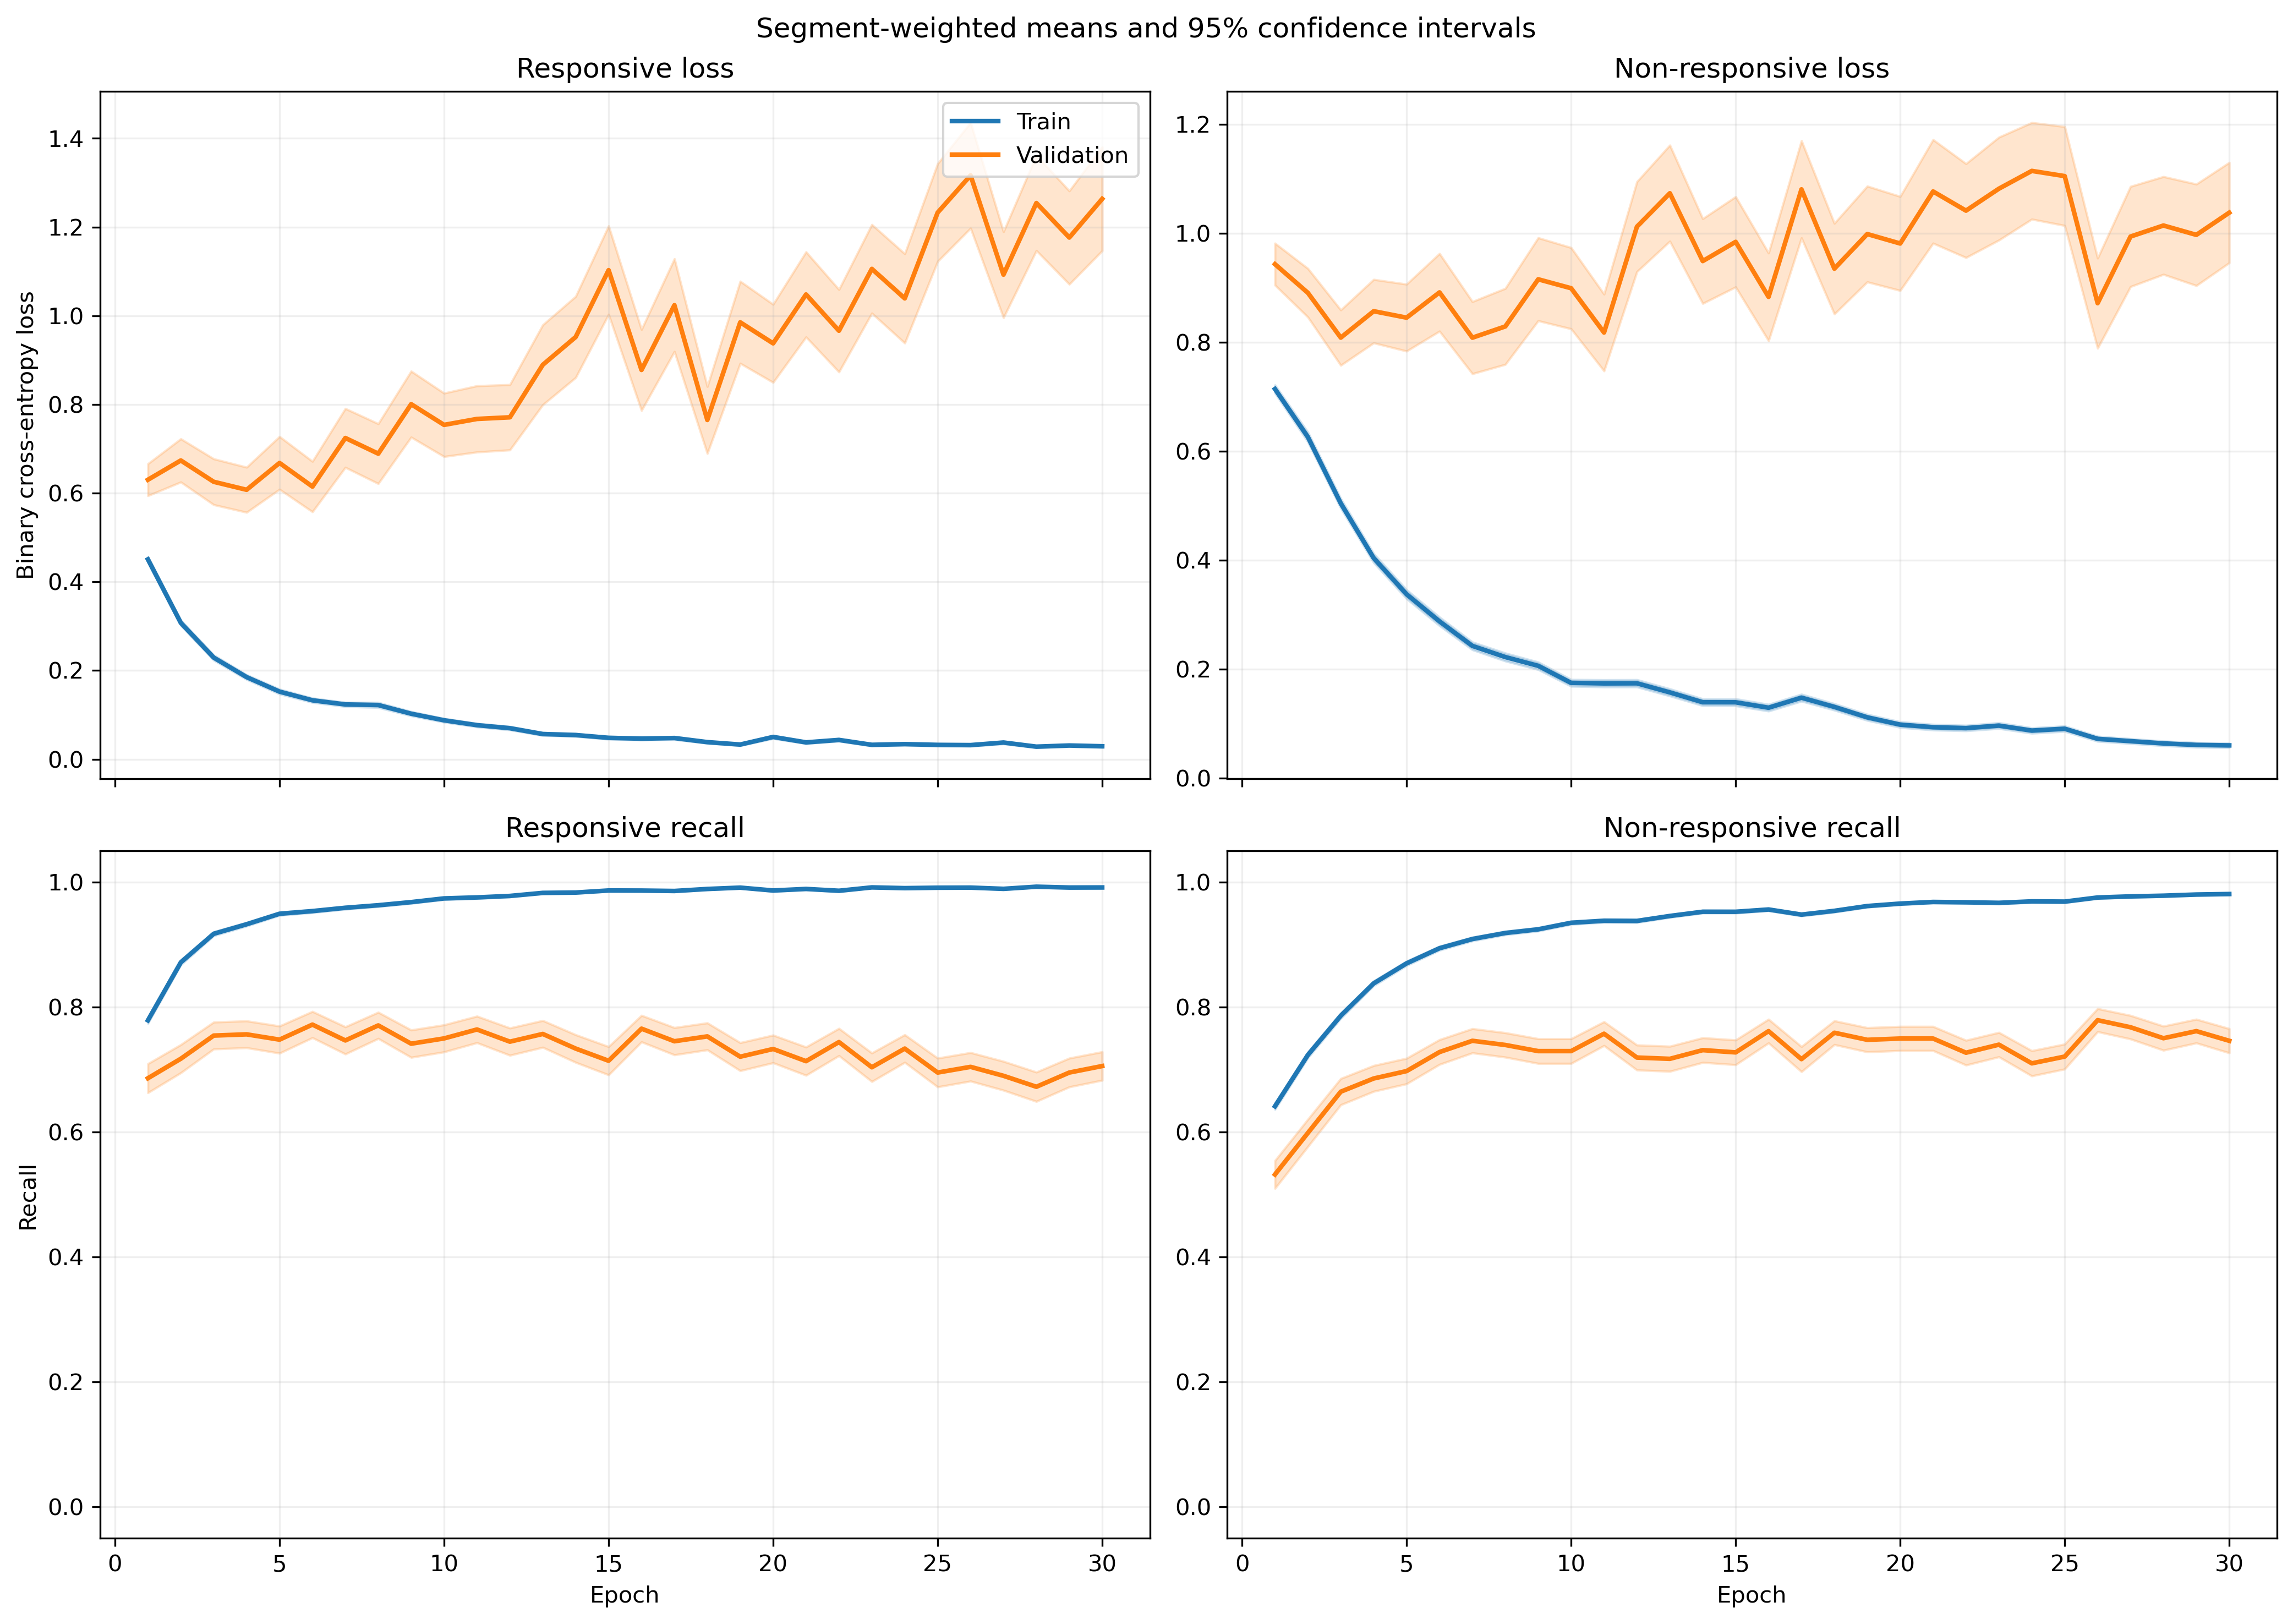

Data behind this chart, as committed beside it:
fold, epoch, split, r_loss, r_loss_count, r_loss_sum, r_loss_sum_sq, r_recall, r_recall_count, r_recall_sum, r_recall_sum_sq, nr_loss, nr_loss_count, nr_loss_sum, nr_loss_sum_sq, nr_recall, nr_recall_count, nr_recall_sum, nr_recall_sum_sq
1, 1, train, 0.4578, 1525, 698.1, 666, 0.7816, 1525, 1192, 1192, 0.6622, 1940, 1285, 1636, 0.6536, 1940, 1268, 1268
1, 1, validation, 0.2101, 13, 2.731, 0.9384, 1.0, 13, 13.0, 13.0, , 0, 0.0, 0.0, , 0, 0.0, 0.0
1, 2, train, 0.2128, 1525, 324.6, 370.4, 0.9213, 1525, 1405, 1405, 0.7156, 1940, 1388, 2791, 0.6969, 1940, 1352, 1352
1, 2, validation, 0.07089, 13, 0.9216, 0.1351, 1.0, 13, 13.0, 13.0, , 0, 0.0, 0.0, , 0, 0.0, 0.0
1, 3, train, 0.1954, 1525, 298, 438.2, 0.9233, 1525, 1408, 1408, 0.4848, 1940, 940.6, 2200, 0.8222, 1940, 1595, 1595
1, 3, validation, 0.06226, 13, 0.8094, 0.3029, 1.0, 13, 13.0, 13.0, , 0, 0.0, 0.0, , 0, 0.0, 0.0
1, 4, train, 0.1263, 1525, 192.6, 153.9, 0.9574, 1525, 1460, 1460, 0.4772, 1940, 925.8, 1821, 0.8041, 1940, 1560, 1560
1, 4, validation, 0.08473, 13, 1.102, 0.2947, 1.0, 13, 13.0, 13.0, , 0, 0.0, 0.0, , 0, 0.0, 0.0
1, 5, train, 0.1358, 1525, 207.1, 353, 0.9528, 1525, 1453, 1453, 0.3401, 1940, 659.8, 1638, 0.8768, 1940, 1701, 1701
1, 5, validation, 0.03135, 13, 0.4075, 0.0523, 1.0, 13, 13.0, 13.0, , 0, 0.0, 0.0, , 0, 0.0, 0.0
1, 6, train, 0.07094, 1525, 108.2, 122.2, 0.977, 1525, 1490, 1490, 0.376, 1940, 729.5, 1777, 0.8619, 1940, 1672, 1672
1, 6, validation, 0.01511, 13, 0.1965, 0.0103, 1.0, 13, 13.0, 13.0, , 0, 0.0, 0.0, , 0, 0.0, 0.0
1, 7, train, 0.1104, 1525, 168.3, 321.4, 0.9633, 1525, 1469, 1469, 0.2694, 1940, 522.6, 1353, 0.8985, 1940, 1743, 1743
1, 7, validation, 0.02899, 13, 0.3769, 0.08581, 1.0, 13, 13.0, 13.0, , 0, 0.0, 0.0, , 0, 0.0, 0.0
1, 8, train, 0.0788, 1525, 120.2, 190, 0.9777, 1525, 1491, 1491, 0.1984, 1940, 384.9, 890.1, 0.9289, 1940, 1802, 1802
1, 8, validation, 0.06079, 13, 0.7903, 0.2423, 1.0, 13, 13.0, 13.0, , 0, 0.0, 0.0, , 0, 0.0, 0.0
1, 9, train, 0.05851, 1525, 89.23, 90.09, 0.9836, 1525, 1500, 1500, 0.2218, 1940, 430.3, 961.3, 0.9175, 1940, 1780, 1780
1, 9, validation, 0.1037, 13, 1.348, 1.102, 0.9231, 13, 12.0, 12.0, , 0, 0.0, 0.0, , 0, 0.0, 0.0
1, 10, train, 0.1029, 1525, 156.9, 244.7, 0.9666, 1525, 1474, 1474, 0.1201, 1940, 233, 579.5, 0.9598, 1940, 1862, 1862
1, 10, validation, 0.03756, 13, 0.4883, 0.09724, 1.0, 13, 13.0, 13.0, , 0, 0.0, 0.0, , 0, 0.0, 0.0
1, 11, train, 0.0547, 1525, 83.41, 87.67, 0.983, 1525, 1499, 1499, 0.1668, 1940, 323.5, 735.1, 0.9412, 1940, 1826, 1826
1, 11, validation, 0.05346, 13, 0.695, 0.2857, 1.0, 13, 13.0, 13.0, , 0, 0.0, 0.0, , 0, 0.0, 0.0
1, 12, train, 0.03034, 1525, 46.27, 53.22, 0.9902, 1525, 1510, 1510, 0.2163, 1940, 419.6, 1223, 0.9268, 1940, 1798, 1798
1, 12, validation, 0.004203, 13, 0.05464, 0.0009613, 1.0, 13, 13.0, 13.0, , 0, 0.0, 0.0, , 0, 0.0, 0.0
1, 13, train, 0.07305, 1525, 111.4, 137, 0.9744, 1525, 1486, 1486, 0.2357, 1940, 457.3, 1213, 0.9124, 1940, 1770, 1770
1, 13, validation, 0.06995, 13, 0.9094, 0.4046, 1.0, 13, 13.0, 13.0, , 0, 0.0, 0.0, , 0, 0.0, 0.0
1, 14, train, 0.04138, 1525, 63.1, 70.36, 0.9889, 1525, 1508, 1508, 0.1077, 1940, 209, 538.1, 0.9634, 1940, 1869, 1869
1, 14, validation, 0.1403, 13, 1.824, 1.829, 0.9231, 13, 12.0, 12.0, , 0, 0.0, 0.0, , 0, 0.0, 0.0
1, 15, train, 0.04673, 1525, 71.26, 80.94, 0.9849, 1525, 1502, 1502, 0.09061, 1940, 175.8, 441.2, 0.9691, 1940, 1880, 1880
1, 15, validation, 0.06034, 13, 0.7844, 0.3396, 1.0, 13, 13.0, 13.0, , 0, 0.0, 0.0, , 0, 0.0, 0.0
1, 16, train, 0.02896, 1525, 44.16, 36.52, 0.9934, 1525, 1515, 1515, 0.1023, 1940, 198.5, 486.2, 0.966, 1940, 1874, 1874
1, 16, validation, 0.04623, 13, 0.601, 0.1742, 1.0, 13, 13.0, 13.0, , 0, 0.0, 0.0, , 0, 0.0, 0.0
1, 17, train, 0.03267, 1525, 49.83, 43.26, 0.9921, 1525, 1513, 1513, 0.2461, 1940, 477.4, 1151, 0.9046, 1940, 1755, 1755
1, 17, validation, 0.104, 13, 1.352, 1.091, 0.9231, 13, 12.0, 12.0, , 0, 0.0, 0.0, , 0, 0.0, 0.0
1, 18, train, 0.0268, 1525, 40.87, 48.42, 0.9941, 1525, 1516, 1516, 0.1144, 1940, 221.8, 580.1, 0.9598, 1940, 1862, 1862
1, 18, validation, 0.05382, 13, 0.6996, 0.242, 1.0, 13, 13.0, 13.0, , 0, 0.0, 0.0, , 0, 0.0, 0.0
1, 19, train, 0.03413, 1525, 52.05, 61.44, 0.9902, 1525, 1510, 1510, 0.09442, 1940, 183.2, 453.6, 0.9655, 1940, 1873, 1873
1, 19, validation, 0.1638, 13, 2.13, 4.297, 0.9231, 13, 12.0, 12.0, , 0, 0.0, 0.0, , 0, 0.0, 0.0
1, 20, train, 0.04213, 1525, 64.25, 55.32, 0.9889, 1525, 1508, 1508, 0.08028, 1940, 155.7, 365.6, 0.9716, 1940, 1885, 1885
1, 20, validation, 0.2019, 13, 2.625, 3.976, 0.9231, 13, 12.0, 12.0, , 0, 0.0, 0.0, , 0, 0.0, 0.0
1, 21, train, 0.06792, 1525, 103.6, 224, 0.981, 1525, 1496, 1496, 0.09365, 1940, 181.7, 466.2, 0.9655, 1940, 1873, 1873
1, 21, validation, 0.3517, 13, 4.572, 13.51, 0.9231, 13, 12.0, 12.0, , 0, 0.0, 0.0, , 0, 0.0, 0.0
1, 22, train, 0.06183, 1525, 94.29, 189.1, 0.9816, 1525, 1497, 1497, 0.08666, 1940, 168.1, 509.6, 0.9701, 1940, 1882, 1882
1, 22, validation, 0.04538, 13, 0.5899, 0.2892, 1.0, 13, 13.0, 13.0, , 0, 0.0, 0.0, , 0, 0.0, 0.0
1, 23, train, 0.03202, 1525, 48.83, 47.85, 0.9915, 1525, 1512, 1512, 0.08916, 1940, 173, 380.9, 0.9639, 1940, 1870, 1870
1, 23, validation, 0.2521, 13, 3.277, 7.704, 0.9231, 13, 12.0, 12.0, , 0, 0.0, 0.0, , 0, 0.0, 0.0
1, 24, train, 0.03415, 1525, 52.08, 46.43, 0.9889, 1525, 1508, 1508, 0.05063, 1940, 98.22, 193.5, 0.9804, 1940, 1902, 1902
1, 24, validation, 0.05155, 13, 0.6702, 0.1815, 1.0, 13, 13.0, 13.0, , 0, 0.0, 0.0, , 0, 0.0, 0.0
1, 25, train, 0.0322, 1525, 49.1, 40.05, 0.9889, 1525, 1508, 1508, 0.08309, 1940, 161.2, 452.7, 0.9737, 1940, 1889, 1889
1, 25, validation, 0.1067, 13, 1.387, 1.565, 0.9231, 13, 12.0, 12.0, , 0, 0.0, 0.0, , 0, 0.0, 0.0
1, 26, train, 0.02046, 1525, 31.19, 23.71, 0.9954, 1525, 1518, 1518, 0.1162, 1940, 225.3, 583.7, 0.9552, 1940, 1853, 1853
1, 26, validation, 0.01252, 13, 0.1628, 0.01218, 1.0, 13, 13.0, 13.0, , 0, 0.0, 0.0, , 0, 0.0, 0.0
1, 27, train, 0.02528, 1525, 38.55, 41.43, 0.9908, 1525, 1511, 1511, 0.075, 1940, 145.5, 386.5, 0.9727, 1940, 1887, 1887
1, 27, validation, 0.04177, 13, 0.543, 0.192, 1.0, 13, 13.0, 13.0, , 0, 0.0, 0.0, , 0, 0.0, 0.0
1, 28, train, 0.01516, 1525, 23.12, 22.23, 0.9954, 1525, 1518, 1518, 0.06687, 1940, 129.7, 357.7, 0.9758, 1940, 1893, 1893
1, 28, validation, 0.07568, 13, 0.9839, 0.475, 1.0, 13, 13.0, 13.0, , 0, 0.0, 0.0, , 0, 0.0, 0.0
1, 29, train, 0.01164, 1525, 17.75, 4.744, 0.9987, 1525, 1523, 1523, 0.05893, 1940, 114.3, 282.6, 0.9799, 1940, 1901, 1901
1, 29, validation, 0.07332, 13, 0.9531, 0.4415, 1.0, 13, 13.0, 13.0, , 0, 0.0, 0.0, , 0, 0.0, 0.0
1, 30, train, 0.02939, 1525, 44.83, 55.44, 0.9928, 1525, 1514, 1514, 0.06699, 1940, 130, 284.8, 0.9768, 1940, 1895, 1895
1, 30, validation, 0.06904, 13, 0.8976, 0.501, 1.0, 13, 13.0, 13.0, , 0, 0.0, 0.0, , 0, 0.0, 0.0
... 1,140 more rows
